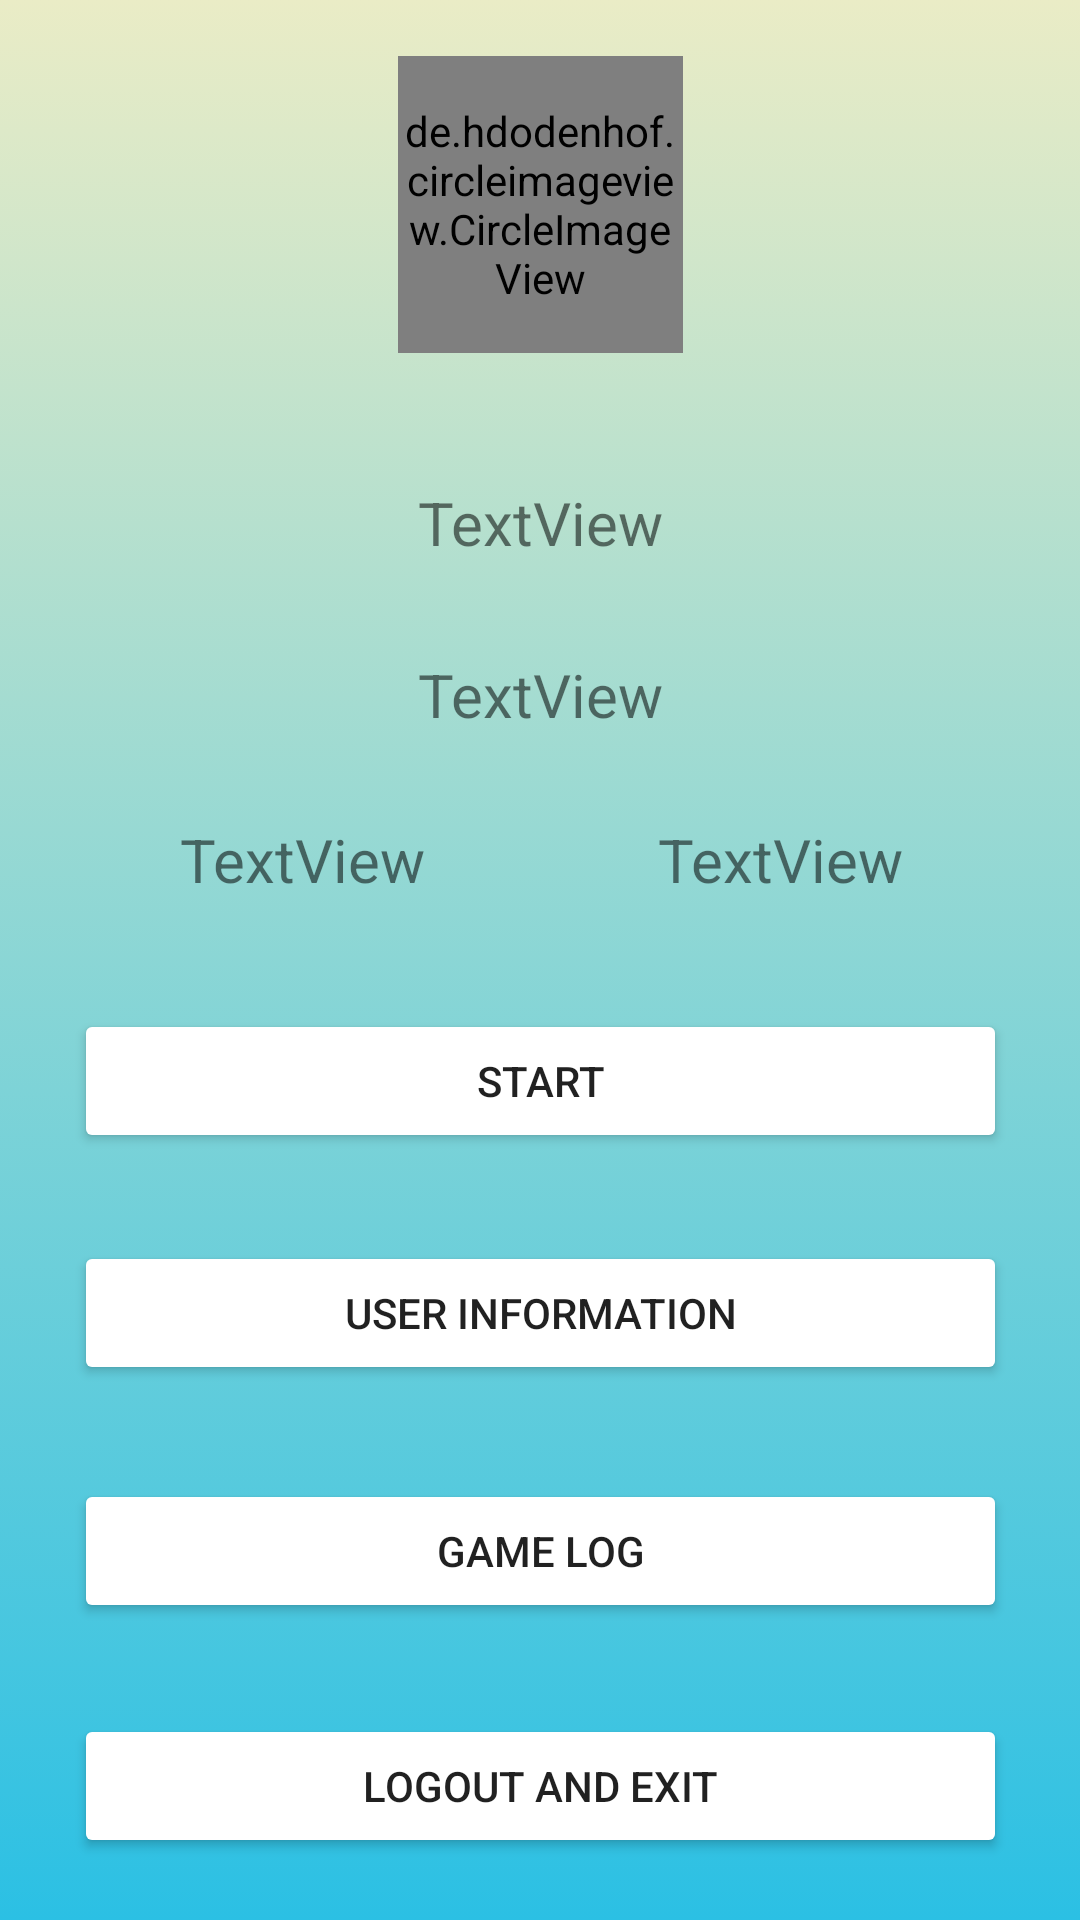

This screen was rendered from an Android layout file. Write that file and the resources it references.
<!-- AndroidManifest.xml: application theme AppTheme -->
<!-- res/layout/activity_main_menu.xml -->
<?xml version="1.0" encoding="utf-8"?>
<android.support.constraint.ConstraintLayout
    xmlns:android="http://schemas.android.com/apk/res/android"
    xmlns:app="http://schemas.android.com/apk/res-auto"
    xmlns:tools="http://schemas.android.com/tools"
    android:layout_width="match_parent"
    android:layout_height="match_parent"
    tools:context=".MainMenuActivity"
    android:background="@drawable/gradientselector">


    <Button
        android:id="@+id/exit"
        android:layout_width="311dp"
        android:layout_height="wrap_content"
        android:backgroundTint="#FFFFFF"
        android:onClick="backToRegister"
        android:text="logout and Exit"
        app:layout_constraintBottom_toBottomOf="parent"
        app:layout_constraintEnd_toEndOf="parent"
        app:layout_constraintHorizontal_bias="0.506"
        app:layout_constraintStart_toStartOf="parent"
        app:layout_constraintTop_toTopOf="parent"
        app:layout_constraintVertical_bias="0.965" />

    <Button
        android:id="@+id/gameLog"
        android:layout_width="311dp"
        android:layout_height="wrap_content"
        android:backgroundTint="#FFFFFF"
        android:onClick="jumpToGameLog"
        android:text="Game Log"
        app:layout_constraintBottom_toBottomOf="parent"
        app:layout_constraintEnd_toEndOf="parent"
        app:layout_constraintHorizontal_bias="0.506"
        app:layout_constraintStart_toStartOf="parent"
        app:layout_constraintTop_toTopOf="parent"
        app:layout_constraintVertical_bias="0.833" />

    <Button
        android:id="@+id/button5"
        android:layout_width="311dp"
        android:layout_height="wrap_content"
        android:backgroundTint="#FFFFFF"
        android:onClick="editUser"
        android:text="User information"
        app:layout_constraintBottom_toBottomOf="parent"
        app:layout_constraintEnd_toEndOf="parent"
        app:layout_constraintHorizontal_bias="0.506"
        app:layout_constraintStart_toStartOf="parent"
        app:layout_constraintTop_toTopOf="parent"
        app:layout_constraintVertical_bias="0.699" />

    <TextView
        android:id="@+id/phoneNum"
        android:layout_width="150dp"
        android:layout_height="34dp"
        android:layout_marginBottom="8dp"
        android:layout_marginEnd="8dp"
        android:layout_marginStart="8dp"
        android:layout_marginTop="8dp"
        android:background="@drawable/border"
        android:text="TextView"
        android:textAlignment="center"
        android:textSize="20dp"
        app:layout_constraintBottom_toBottomOf="parent"
        app:layout_constraintEnd_toEndOf="parent"
        app:layout_constraintHorizontal_bias="0.912"
        app:layout_constraintStart_toStartOf="parent"
        app:layout_constraintTop_toTopOf="parent"
        app:layout_constraintVertical_bias="0.449" />

    <TextView
        android:id="@+id/dob"
        android:layout_width="150dp"
        android:layout_height="34dp"
        android:layout_marginBottom="8dp"
        android:layout_marginEnd="8dp"
        android:layout_marginStart="8dp"
        android:layout_marginTop="8dp"
        android:background="@drawable/border"
        android:text="TextView"
        android:textAlignment="center"
        android:textSize="20dp"
        app:layout_constraintBottom_toBottomOf="parent"
        app:layout_constraintEnd_toEndOf="parent"
        app:layout_constraintHorizontal_bias="0.091"
        app:layout_constraintStart_toStartOf="parent"
        app:layout_constraintTop_toTopOf="parent"
        app:layout_constraintVertical_bias="0.449" />

    <TextView
        android:id="@+id/email"
        android:layout_width="311dp"
        android:layout_height="31dp"
        android:layout_marginBottom="8dp"
        android:layout_marginEnd="8dp"
        android:layout_marginStart="8dp"
        android:layout_marginTop="8dp"
        android:background="@drawable/border"
        android:text="TextView"
        android:textAlignment="center"
        android:textSize="20dp"
        app:layout_constraintBottom_toBottomOf="parent"
        app:layout_constraintEnd_toEndOf="parent"
        app:layout_constraintHorizontal_bias="0.508"
        app:layout_constraintStart_toStartOf="parent"
        app:layout_constraintTop_toTopOf="parent"
        app:layout_constraintVertical_bias="0.354" />

    
        
        
        
        
        
        
        
        
        
        
        

    <de.hdodenhof.circleimageview.CircleImageView xmlns:app="http://schemas.android.com/apk/res-auto"
        android:id="@+id/profile_image"
        android:layout_width="95dp"
        android:layout_height="99dp"
        android:layout_marginBottom="8dp"
        android:layout_marginTop="8dp"
        android:src="@drawable/cocoa"
        android:clickable="true"
        android:onClick="changeProfilephoto"
        app:civ_border_color="#FFFFFF"
        app:civ_border_width="2dp"
        app:layout_constraintBottom_toBottomOf="parent"
        app:layout_constraintEnd_toEndOf="parent"
        app:layout_constraintHorizontal_bias="0.501"
        app:layout_constraintStart_toStartOf="parent"
        app:layout_constraintTop_toTopOf="parent"
        app:layout_constraintVertical_bias="0.02" />


    <TextView
        android:id="@+id/name"
        android:layout_width="311dp"
        android:layout_height="32dp"
        android:layout_marginBottom="8dp"
        android:layout_marginEnd="8dp"
        android:layout_marginStart="8dp"
        android:layout_marginTop="16dp"
        android:background="@drawable/border"
        android:text="TextView"
        android:textAlignment="center"
        android:textSize="20dp"
        app:layout_constraintBottom_toBottomOf="parent"
        app:layout_constraintEnd_toEndOf="parent"
        app:layout_constraintHorizontal_bias="0.508"
        app:layout_constraintStart_toStartOf="parent"
        app:layout_constraintTop_toTopOf="parent"
        app:layout_constraintVertical_bias="0.248" />

    <Button
        android:id="@+id/button4"
        android:layout_width="311dp"
        android:layout_height="wrap_content"
        android:backgroundTint="#FFFFFF"
        android:onClick="toGame"
        android:text="Start"
        app:layout_constraintBottom_toBottomOf="parent"
        app:layout_constraintEnd_toEndOf="parent"
        app:layout_constraintHorizontal_bias="0.506"
        app:layout_constraintStart_toStartOf="parent"
        app:layout_constraintTop_toTopOf="parent"
        app:layout_constraintVertical_bias="0.568" />

</android.support.constraint.ConstraintLayout>
<!-- resources referenced by this layout -->
<resources>
  <!-- drawable gradientselector (drawable) -->
  <?xml version="1.0" encoding="utf-8"?>
  <selector xmlns:android="http://schemas.android.com/apk/res/android">
      <item>
          <shape>
              <gradient
                  android:angle="90"
                  android:startColor="#2BC0E4"
                  android:endColor="#EAECC6"
                  android:type="linear"/>
          </shape>
      </item>
  </selector>
  <style name="AppTheme" parent="Theme.AppCompat.Light.DarkActionBar">
          
          <item name="colorPrimary">@color/colorPrimary</item>
          <item name="colorPrimaryDark">@color/colorPrimaryDark</item>
          <item name="colorAccent">@color/colorAccent</item>
  
      </style>
  <!-- not gathered from this repository: default colours our renderer supplied (Android Studio template values) -->
  <color name="colorPrimary">#FF6200EE</color>
  <color name="colorPrimaryDark">#FF3700B3</color>
  <color name="colorAccent">#FF03DAC5</color>
</resources>
